Labelled photos from "dataset", an image-classification folder in 6be709c0/oc-ai-engineer. The possible labels are: bananas, oranges.

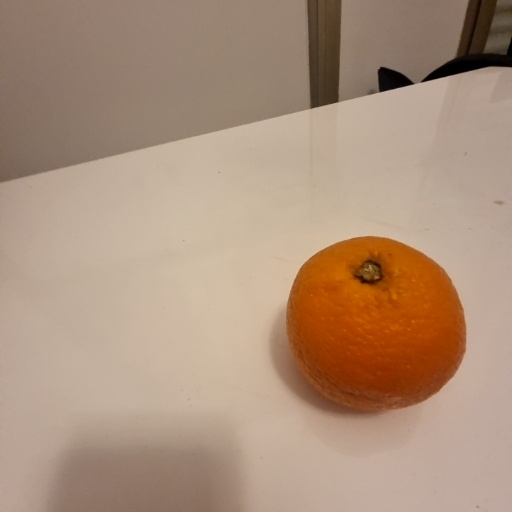
Label: oranges

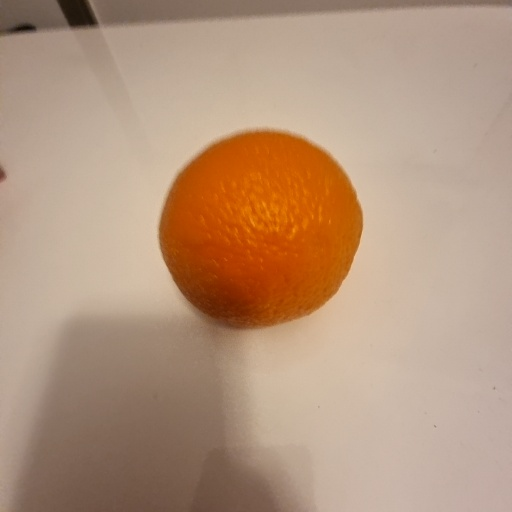
Label: oranges

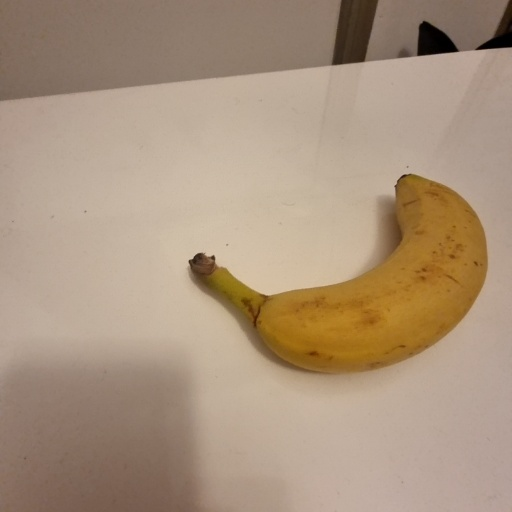
Label: bananas

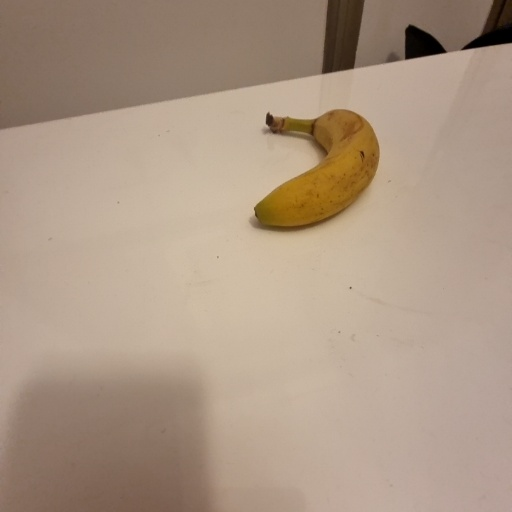
Label: bananas

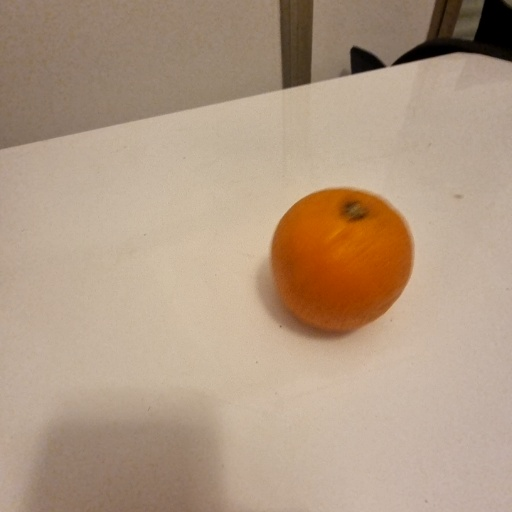
Label: oranges

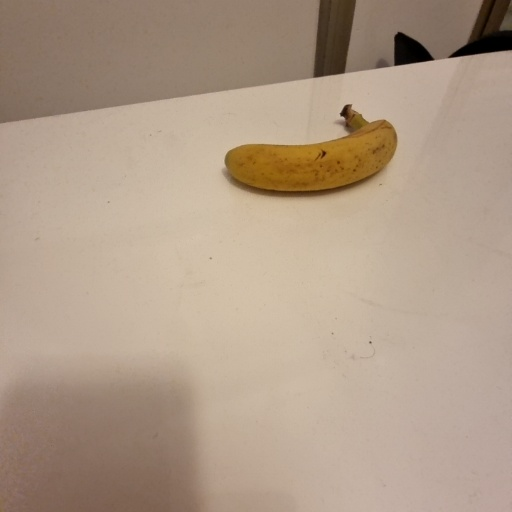
Label: bananas
